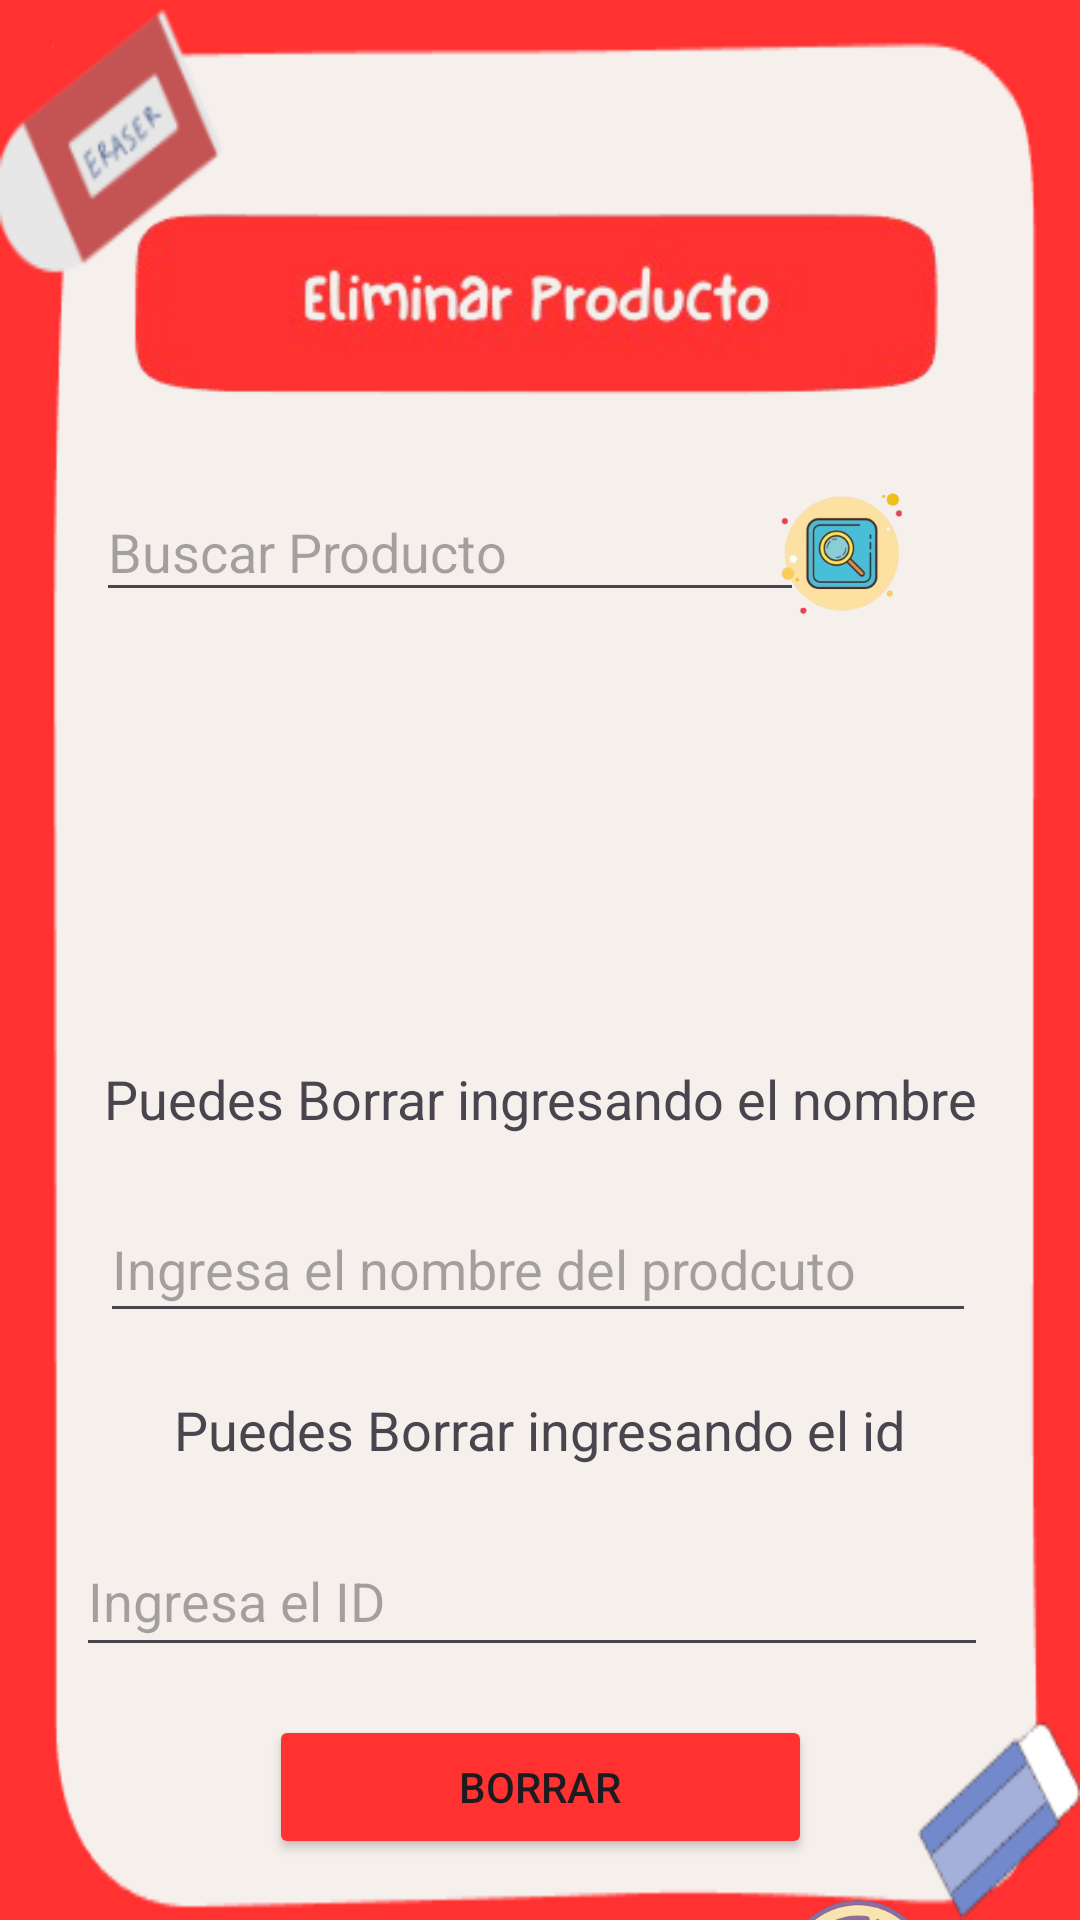

The Android layout XML behind this screen, and the referenced resources:
<!-- AndroidManifest.xml: application theme Theme.Arckpaper -->
<!-- res/layout/activity_eliminar_producto.xml -->
<?xml version="1.0" encoding="utf-8"?>
<androidx.constraintlayout.widget.ConstraintLayout xmlns:android="http://schemas.android.com/apk/res/android"
    xmlns:app="http://schemas.android.com/apk/res-auto"
    xmlns:tools="http://schemas.android.com/tools"
    android:id="@+id/main"
    android:layout_width="match_parent"
    android:layout_height="match_parent"
    tools:context=".EliminarProducto"
    android:background="@drawable/bac_delete">

    <ImageView
        android:id="@+id/imageView7"
        android:layout_width="310dp"
        android:layout_height="73dp"
        android:layout_marginTop="64dp"
        app:layout_constraintEnd_toEndOf="parent"
        app:layout_constraintHorizontal_bias="0.495"
        app:layout_constraintStart_toStartOf="parent"
        app:layout_constraintTop_toTopOf="parent"
        app:srcCompat="@drawable/elimanprod" />

    <EditText
        android:id="@+id/BorrarBuscar"
        android:layout_width="236dp"
        android:layout_height="43dp"
        android:layout_marginStart="32dp"
        android:layout_marginTop="24dp"
        android:ems="10"
        android:hint="Buscar Producto"
        android:inputType="text"
        app:layout_constraintStart_toStartOf="parent"
        app:layout_constraintTop_toBottomOf="@+id/imageView7" />

    <ScrollView
        android:id="@+id/scrollView6"
        android:layout_width="346dp"
        android:layout_height="114dp"
        android:layout_marginTop="16dp"
        app:layout_constraintEnd_toEndOf="parent"
        app:layout_constraintHorizontal_bias="0.492"
        app:layout_constraintStart_toStartOf="parent"
        app:layout_constraintTop_toBottomOf="@+id/BorrarBuscar">>

        <ListView
            android:id="@+id/BorrarproductoListView"
            android:layout_width="match_parent"
            android:layout_height="match_parent"
            android:layout_marginStart="16dp"
            android:layout_marginTop="16dp"
            android:layout_marginEnd="16dp"
            app:layout_constraintBottom_toBottomOf="parent"
            app:layout_constraintEnd_toEndOf="parent"
            app:layout_constraintStart_toStartOf="parent" />
    </ScrollView>

    <ImageView
        android:id="@+id/BorrarImgbuscar"
        android:layout_width="58dp"
        android:layout_height="46dp"
        android:layout_marginTop="160dp"
        android:layout_marginEnd="52dp"
        android:clickable="true"
        app:layout_constraintEnd_toEndOf="parent"
        app:layout_constraintHorizontal_bias="0.818"
        app:layout_constraintStart_toEndOf="@+id/BorrarBuscar"
        app:layout_constraintTop_toTopOf="parent"
        app:srcCompat="@drawable/search2" />

    <EditText
        android:id="@+id/BorrarNmbre"
        android:layout_width="292dp"
        android:layout_height="46dp"
        android:layout_marginTop="20dp"
        android:hint="Ingresa el nombre del prodcuto"
        app:layout_constraintEnd_toEndOf="parent"
        app:layout_constraintHorizontal_bias="0.492"
        app:layout_constraintStart_toStartOf="parent"
        app:layout_constraintTop_toBottomOf="@+id/textView6" />

    <EditText
        android:id="@+id/BorrarporID"
        android:layout_width="304dp"
        android:layout_height="47dp"
        android:layout_marginTop="20dp"
        android:hint="Ingresa el ID"
        android:inputType="number"
        app:layout_constraintEnd_toEndOf="parent"
        app:layout_constraintHorizontal_bias="0.453"
        app:layout_constraintStart_toStartOf="parent"
        app:layout_constraintTop_toBottomOf="@+id/textView5" />

    <ImageView
        android:id="@+id/BorrarirHome"
        android:layout_width="59dp"
        android:layout_height="55dp"
        android:layout_marginTop="12dp"
        android:clickable="true"
        app:layout_constraintEnd_toEndOf="parent"
        app:layout_constraintHorizontal_bias="0.855"
        app:layout_constraintStart_toStartOf="parent"
        app:layout_constraintTop_toBottomOf="@+id/Borrarbutton"
        app:srcCompat="@drawable/backicon" />

    <TextView
        android:id="@+id/textView5"
        android:layout_width="wrap_content"
        android:layout_height="wrap_content"
        android:layout_marginTop="20dp"
        android:text="Puedes Borrar ingresando el id"
        android:textSize="18dp"
        app:layout_constraintEnd_toEndOf="parent"
        app:layout_constraintStart_toStartOf="parent"
        app:layout_constraintTop_toBottomOf="@+id/BorrarNmbre" />

    <TextView
        android:id="@+id/textView6"
        android:layout_width="wrap_content"
        android:layout_height="wrap_content"
        android:layout_marginTop="20dp"
        android:text="Puedes Borrar ingresando el nombre"
        android:textSize="18dp"
        app:layout_constraintEnd_toEndOf="parent"
        app:layout_constraintStart_toStartOf="parent"
        app:layout_constraintTop_toBottomOf="@+id/scrollView6" />

    <Button
        android:id="@+id/Borrarbutton"
        android:layout_width="181dp"
        android:layout_height="48dp"
        android:layout_marginTop="16dp"
        android:backgroundTint="#ff3131"
        android:text="Borrar"
        app:layout_constraintEnd_toEndOf="parent"
        app:layout_constraintStart_toStartOf="parent"
        app:layout_constraintTop_toBottomOf="@+id/BorrarporID" />

</androidx.constraintlayout.widget.ConstraintLayout>
<!-- resources referenced by this layout -->
<resources>
  <!-- drawable bac_delete: png bitmap (drawable, 12596 bytes) -->
  <!-- drawable backicon: png bitmap (drawable, 58964 bytes) -->
  <!-- drawable elimanprod: png bitmap (drawable, 23582 bytes) -->
  <!-- drawable search2: png bitmap (drawable, 39513 bytes) -->
  <style name="Theme.Arckpaper" parent="Base.Theme.Arckpaper" />
  <style name="Base.Theme.Arckpaper" parent="Theme.Material3.DayNight.NoActionBar">
          
          
      </style>
</resources>
